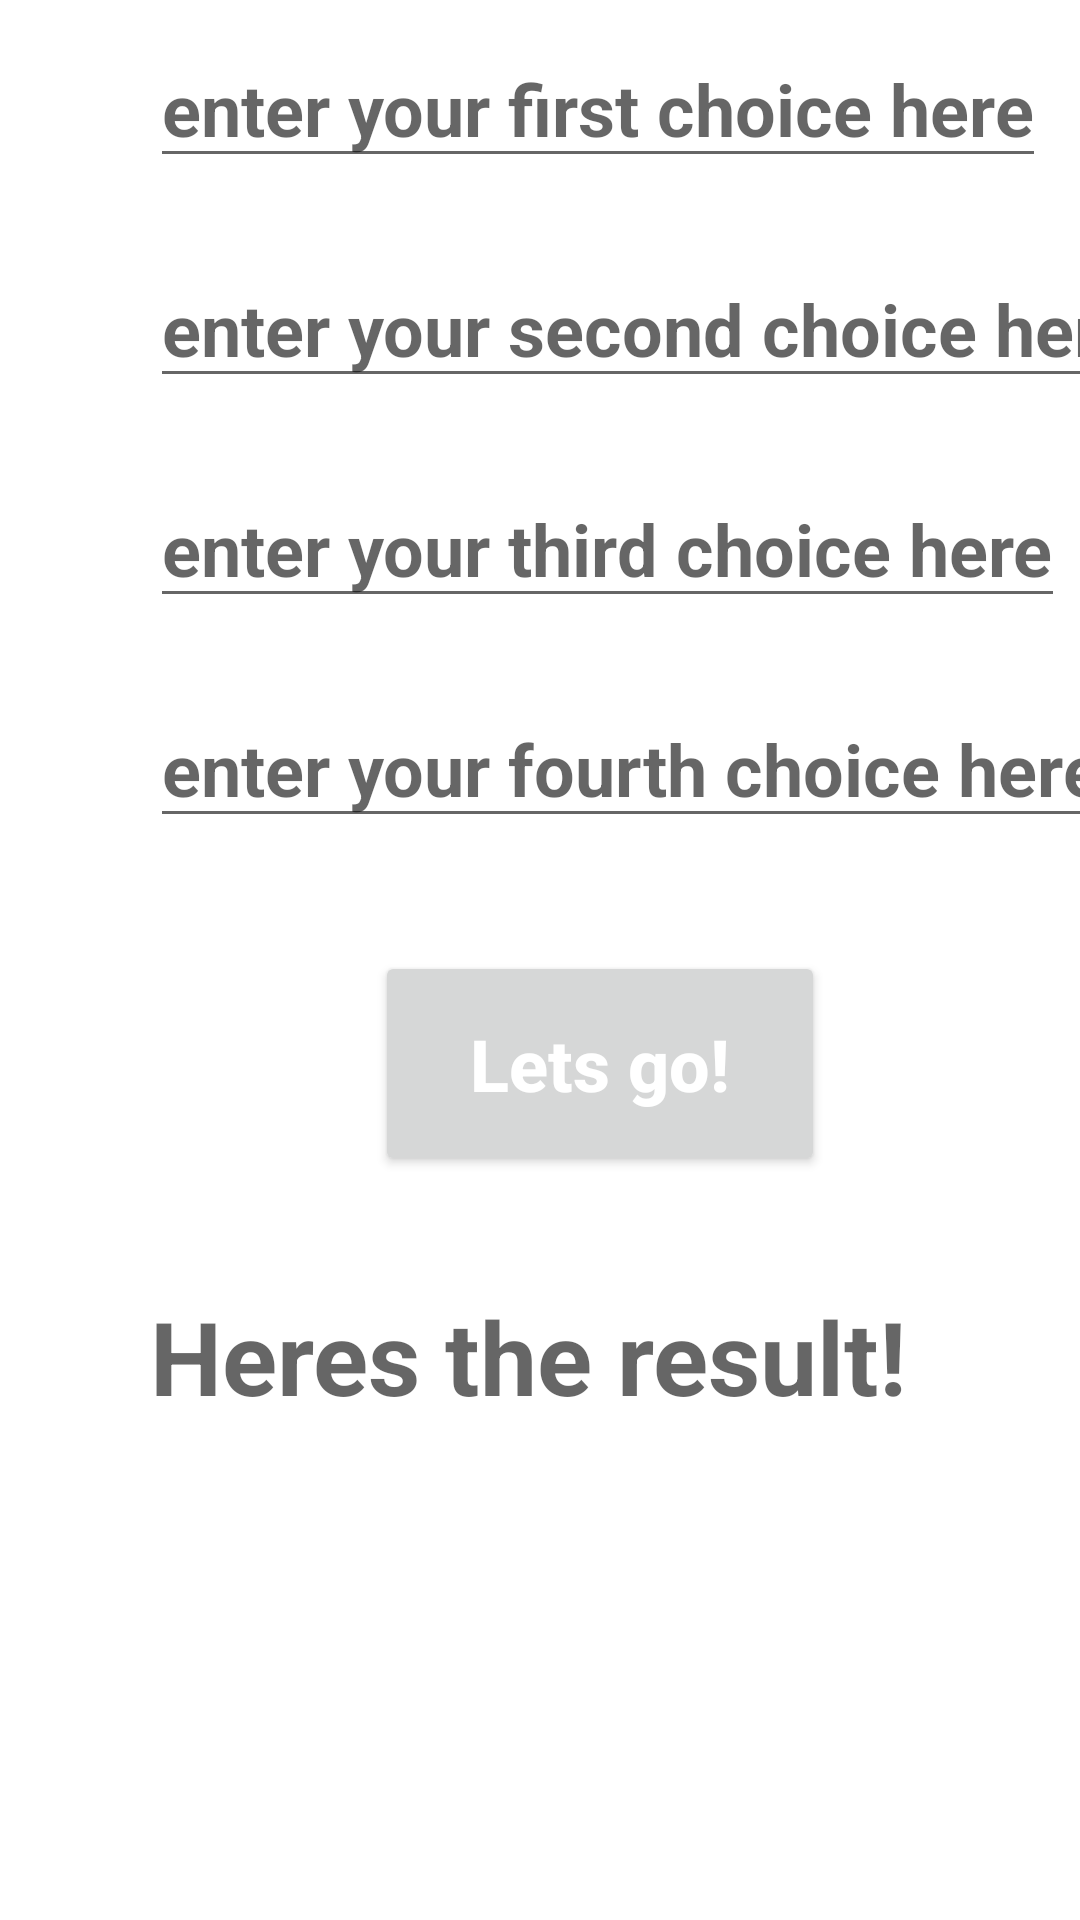

Android layout source for this screen:
<!-- AndroidManifest.xml: application theme Theme.RandomChoiceHelperApplicationApp -->
<!-- res/layout/activity_input_movies.xml -->
<?xml version="1.0" encoding="utf-8"?>
<androidx.constraintlayout.widget.ConstraintLayout
    xmlns:android="http://schemas.android.com/apk/res/android"
    xmlns:app="http://schemas.android.com/apk/res-auto"
    xmlns:tools="http://schemas.android.com/tools"
    android:layout_width="match_parent"
    android:layout_height="match_parent"
    tools:context=".InputMoviesActivity">


    <EditText
        android:id="@+id/editText"
        android:layout_width="wrap_content"
        android:layout_height="wrap_content"
        android:layout_marginStart="50dp"
        android:layout_marginTop="10dp"
        android:hint="@string/first"
        android:textSize="24sp"
        android:textStyle="bold"
        app:layout_constraintStart_toStartOf="parent"
        app:layout_constraintTop_toTopOf="parent" />

    <EditText
        android:id="@+id/editText2"
        android:layout_width="wrap_content"
        android:layout_height="wrap_content"
        android:layout_marginStart="50dp"
        android:layout_marginTop="24dp"
        android:hint="@string/second"
        android:textSize="24sp"
        android:textStyle="bold"
        app:layout_constraintStart_toStartOf="parent"
        app:layout_constraintTop_toBottomOf="@+id/editText" />

    <EditText
        android:id="@+id/editText3"
        android:layout_width="wrap_content"
        android:layout_height="wrap_content"
        android:layout_marginStart="50dp"
        android:layout_marginTop="24dp"
        android:hint="@string/third"
        android:textSize="24sp"
        android:textStyle="bold"
        app:layout_constraintStart_toStartOf="parent"
        app:layout_constraintTop_toBottomOf="@+id/editText2" />

    <EditText
        android:id="@+id/editText4"
        android:layout_width="wrap_content"
        android:layout_height="wrap_content"
        android:layout_marginStart="50dp"
        android:layout_marginTop="24dp"
        android:hint="@string/fourth"
        android:textSize="24sp"
        android:textStyle="bold"
        app:layout_constraintStart_toStartOf="parent"
        app:layout_constraintTop_toBottomOf="@+id/editText3" />

    <TextView
        android:id="@+id/resultString"
        android:layout_width="wrap_content"
        android:layout_height="wrap_content"
        android:layout_marginStart="50dp"
        android:layout_marginTop="150dp"
        android:hint="@string/Result"
        android:textSize="34sp"
        android:textStyle="bold"
        app:layout_constraintStart_toStartOf="parent"
        app:layout_constraintTop_toBottomOf="@+id/editText4" />

    <Button
        android:id="@+id/goRandomString"
        android:layout_width="150dp"
        android:layout_height="75dp"
        android:layout_marginStart="125dp"
        android:layout_marginTop="24dp"
        android:layout_marginBottom="24dp"
        android:hint="@string/RandomStringButton"
        android:onClick="OnClickGoChooseRandomString"
        android:textColorHint="@color/white"
        android:textSize="24sp"
        android:textStyle="bold"
        app:layout_constraintBottom_toTopOf="@+id/resultString"
        app:layout_constraintStart_toStartOf="parent"
        app:layout_constraintTop_toBottomOf="@+id/editText4" />

</androidx.constraintlayout.widget.ConstraintLayout>
<!-- resources referenced by this layout -->
<resources>
  <string name="RandomStringButton">Lets go!</string>
  <string name="Result">Heres the result!</string>
  <string name="first">enter your first choice here</string>
  <string name="fourth">enter your fourth choice here</string>
  <string name="second">enter your second choice here</string>
  <string name="third">enter your third choice here</string>
  <style name="Theme.RandomChoiceHelperApplicationApp" parent="Theme.MaterialComponents.DayNight.NoActionBar">
          
          <item name="colorPrimary">@color/purple_500</item>
          <item name="colorPrimaryVariant">@color/purple_700</item>
          <item name="colorOnPrimary">@color/white</item>
          
          <item name="colorSecondary">@color/teal_200</item>
          <item name="colorSecondaryVariant">@color/teal_700</item>
          <item name="colorOnSecondary">@color/black</item>
          
          <item name="android:statusBarColor" tools:targetApi="l">?attr/colorPrimaryVariant</item>
  
  
          
  
  
  
              <item name="scrimBackground">@color/mtrl_scrim_color</item>
              <item name="textAppearanceHeadline1">@style/TextAppearance.MaterialComponents.Headline1</item>
              <item name="textAppearanceHeadline2">@style/TextAppearance.MaterialComponents.Headline2</item>
              <item name="textAppearanceHeadline3">@style/TextAppearance.MaterialComponents.Headline3</item>
              <item name="textAppearanceHeadline4">@style/TextAppearance.MaterialComponents.Headline4</item>
              <item name="textAppearanceHeadline5">@style/TextAppearance.MaterialComponents.Headline5</item>
              <item name="textAppearanceHeadline6">@style/TextAppearance.MaterialComponents.Headline6</item>
              <item name="textAppearanceSubtitle1">@style/TextAppearance.MaterialComponents.Subtitle1</item>
              <item name="textAppearanceSubtitle2">@style/TextAppearance.MaterialComponents.Subtitle2</item>
              <item name="textAppearanceBody1">@style/TextAppearance.MaterialComponents.Body1</item>
              <item name="textAppearanceBody2">@style/TextAppearance.MaterialComponents.Body2</item>
              <item name="textAppearanceCaption">@style/TextAppearance.MaterialComponents.Caption</item>
              <item name="textAppearanceButton">@style/TextAppearance.MaterialComponents.Button</item>
              <item name="textAppearanceOverline">@style/TextAppearance.MaterialComponents.Overline</item>
  
  
      </style>
  <!-- not gathered from this repository: default colours our renderer supplied (Android Studio template values) -->
  <color name="purple_500">#FF6200EE</color>
  <color name="purple_700">#FF3700B3</color>
  <color name="teal_200">#FF03DAC5</color>
  <color name="teal_700">#FF018786</color>
  <color name="black">#FF000000</color>
  <color name="white">#FFFFFFFF</color>
</resources>
